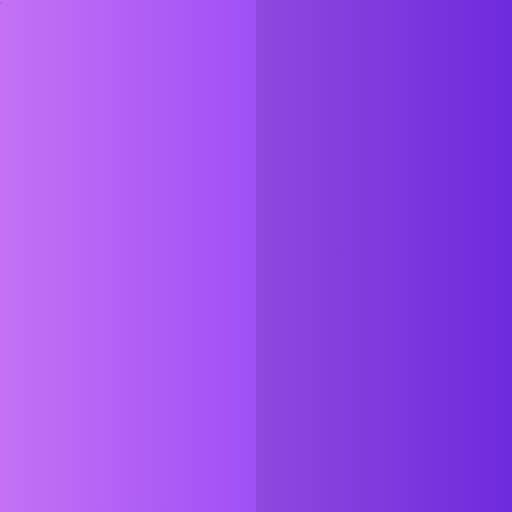
t = 0.00 s
t = 1.65 s: frame unchanged from t = 0.00 s, image omitted
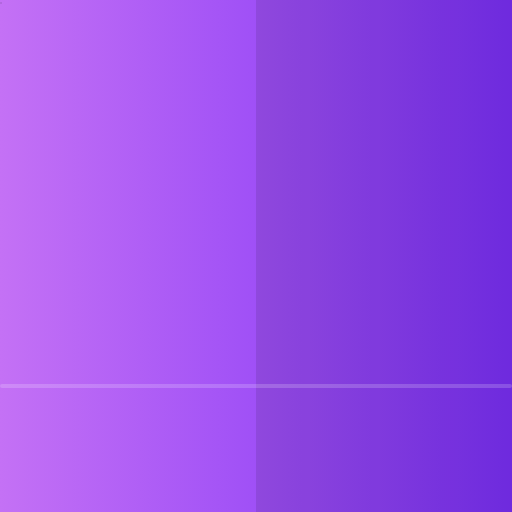
t = 3.30 s
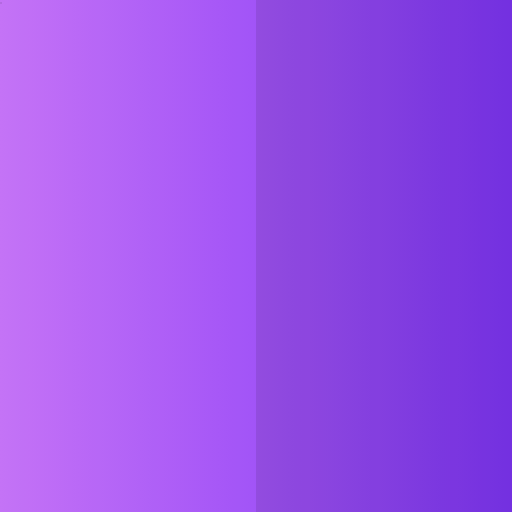
t = 5.00 s
t = 6.66 s: frame unchanged from t = 0.00 s, image omitted
t = 7.54 s: frame unchanged from t = 0.00 s, image omitted

The animated SVG that drew these frames (rendered in a browser with its animation timeline set to each time). Animation: 22 SMIL elements (animate=15,animateTransform=7); frames cover the first 7.54 s, repeats indefinitely.

<svg xmlns="http://www.w3.org/2000/svg"
     viewBox="0 0 256 256" width="256" height="256">
    <defs>
        <!-- ===== 渐变定义 ===== -->
        <linearGradient id="bgGrad" x1="0%" y1="0%" x2="100%" y2="0%">
            <stop offset="0%" stop-color="#c471f5"/>
            <stop offset="100%" stop-color="#7b2ff7"/>
        </linearGradient>
        <!-- 红色通道偏移渐变 -->
        <linearGradient id="redGrad" x1="0%" y1="0%" x2="100%" y2="0%">
            <stop offset="0%" stop-color="#ff2ff7"/>
            <stop offset="50%" stop-color="#ff44aa"/>
            <stop offset="100%" stop-color="#ff2ff7"/>
            <animateTransform attributeName="gradientTransform"
                              values="-256 0;0 0;-256 0"
                              dur="6s" repeatCount="indefinite" calcMode="spline"
                              keySplines="0.45 0 0.55 1; 0.45 0 0.55 1"/>
        </linearGradient>
        <!-- 蓝色通道偏移渐变 -->
        <linearGradient id="blueGrad" x1="0%" y1="0%" x2="100%" y2="0%">
            <stop offset="0%" stop-color="#2b7bf7"/>
            <stop offset="50%" stop-color="#44d4f5"/>
            <stop offset="100%" stop-color="#2b7bf7"/>
            <animateTransform attributeName="gradientTransform"
                              values="-256 0;0 0;-256 0"
                              dur="6s" repeatCount="indefinite" calcMode="spline"
                              keySplines="0.45 0 0.55 1; 0.45 0 0.55 1"/>
        </linearGradient>
        <!-- 矩形裁剪路径 -->
        <clipPath id="cardClip">
            <rect x="0" y="0" width="256" height="256"/>
        </clipPath>
        <!-- 扫描线 pattern -->
        <pattern id="scanlines" x="0" y="0" width="1" height="3">
            <rect x="0" y="0" width="1" height="1" fill="transparent"/>
            <rect x="0" y="1" width="1" height="1" fill="rgba(0,0,0,0.09)"/>
        </pattern>
        <!-- 红通道条带 clip-1：上部区域 -->
        <clipPath id="redClip1">
            <rect x="-4" y="51" width="265" height="51"/>
        </clipPath>
        <!-- 红通道条带 clip-2：中部区域 -->
        <clipPath id="redClip2">
            <rect x="-4" y="128" width="265" height="77"/>
        </clipPath>
        <!-- 红通道条带 clip-3：下部区域 -->
        <clipPath id="redClip3">
            <rect x="-4" y="26" width="265" height="26"/>
        </clipPath>
        <!-- 蓝通道条带 clip -->
        <clipPath id="blueClip1">
            <rect x="-4" y="102" width="265" height="102"/>
        </clipPath>
        <clipPath id="blueClip2">
            <rect x="-4" y="179" width="265" height="26"/>
        </clipPath>
        <clipPath id="blueClip3">
            <rect x="-4" y="13" width="265" height="205"/>
        </clipPath>
    </defs>
    <!-- ====背景层：整体卡片=== -->
    <g clip-path="url(#cardClip)">
        <!-- 主渐变底色 -->
        <rect id="bgRect" x="0" y="0" width="256" height="256" fill="url(#bgGrad)"/>
        <!-- 1.5 右半边黑色遮罩（透明度0.1） -->
        <rect x="128" y="0" width="128" height="256" fill="#000000" opacity="0.1"/>
        <!-- ===== 红色通道故障层 ===== -->
        <!-- 段落 1 -->
        <rect x="-3" y="0" width="256" height="256" fill="url(#redGrad)"
              clip-path="url(#redClip1)"
              style="mix-blend-mode:screen; filter:saturate(2)">
            <animate attributeName="opacity"
                     values="0;0;0;0;0;0;0;0;0;0.7;0;0.5;0;0.8;0;0;0;0;0;0"
                     keyTimes="0;0.05;0.1;0.2;0.3;0.4;0.5;0.6;0.89;0.9;0.91;0.92;0.93;0.94;0.95;0.96;0.97;0.98;0.99;1"
                     dur="4s" repeatCount="indefinite"/>
            <animateTransform attributeName="transform"
                              values="0 0;0 0;0 0;0 0;0 0;0 0;0 0;0 0;0 0;-3 1;0 0;2 -1;0 0;-1 2;0 0;0 0;0 0;0 0;0 0;0 0"
                              keyTimes="0;0.05;0.1;0.2;0.3;0.4;0.5;0.6;0.89;0.9;0.91;0.92;0.93;0.94;0.95;0.96;0.97;0.98;0.99;1"
                              dur="4s" repeatCount="indefinite"/>
        </rect>
        <!-- ===== 蓝色通道故障层 ===== -->
        <rect x="3" y="0" width="256" height="256" fill="url(#blueGrad)"
              clip-path="url(#blueClip1)"
              style="mix-blend-mode:screen; filter:saturate(2) hue-rotate(60deg)">
            <animate attributeName="opacity"
                     values="0;0;0;0;0;0;0;0;0.6;0;0.9;0;0.5;0;0;0;0;0;0;0"
                     keyTimes="0;0.05;0.1;0.2;0.3;0.4;0.44;0.45;0.45;0.46;0.47;0.48;0.49;0.5;0.6;0.7;0.8;0.9;0.99;1"
                     dur="4s" repeatCount="indefinite"/>
            <animateTransform attributeName="transform"
                              values="0 0;0 0;0 0;0 0;0 0;0 0;0 0;3 -1;3 -1;0 0;-2 1;0 0;1 -2;0 0;0 0;0 0;0 0;0 0;0 0;0 0"
                              keyTimes="0;0.05;0.1;0.2;0.3;0.4;0.44;0.45;0.45;0.46;0.47;0.48;0.49;0.5;0.6;0.7;0.8;0.9;0.99;1"
                              dur="4s" repeatCount="indefinite"/>
        </rect>
        <!-- ===== 扫描线 ===== -->
        <rect x="0" y="0" width="256" height="256" fill="url(#scanlines)" opacity="1"/>
        <!-- ===== 水平闪烁条纹 1 ===== -->
        <rect x="0" y="64" width="256" height="1" fill="rgba(255,255,255,0.18)" rx="1">
            <animate attributeName="opacity"
                     values="0;0;0;0;0;0;0;1;0;0.8;0;0;0;0;0;0;0;0;0;0"
                     keyTimes="0;0.1;0.2;0.3;0.4;0.5;0.69;0.70;0.71;0.72;0.73;0.74;0.8;0.85;0.9;0.95;0.96;0.97;0.98;1"
                     dur="5s" repeatCount="indefinite"/>
            <animate attributeName="y"
                     values="64;64;64;64;64;64;64;64;154;154;154;154;154;154;154;154;154;154;154;154"
                     keyTimes="0;0.1;0.2;0.3;0.4;0.5;0.69;0.70;0.71;0.72;0.73;0.74;0.8;0.85;0.9;0.95;0.96;0.97;0.98;1"
                     dur="5s" repeatCount="indefinite"/>
            <animate attributeName="height"
                     values="1;1;1;1;1;1;1;1;1;4;4;4;4;4;4;4;4;4;4;4"
                     keyTimes="0;0.1;0.2;0.3;0.4;0.5;0.69;0.70;0.71;0.72;0.73;0.74;0.8;0.85;0.9;0.95;0.96;0.97;0.98;1"
                     dur="5s" repeatCount="indefinite"/>
        </rect>
        <!-- ===== 水平闪烁条纹 2 ===== -->
        <rect x="0" y="115" width="256" height="3" fill="rgba(255,255,255,0.15)" rx="1">
            <animate attributeName="opacity"
                     values="0;0;0;0;1;0;0.6;0;0;0;0;0;0;0;0;0;0;0;0;0"
                     keyTimes="0;0.1;0.2;0.3;0.4;0.41;0.42;0.43;0.5;0.55;0.6;0.65;0.7;0.75;0.8;0.85;0.9;0.95;0.99;1"
                     dur="7s" repeatCount="indefinite"/>
            <animate attributeName="y"
                     values="115;115;115;115;115;115;38;38;38;38;38;38;38;38;38;38;38;38;38;38"
                     keyTimes="0;0.1;0.2;0.3;0.4;0.41;0.42;0.43;0.5;0.55;0.6;0.65;0.7;0.75;0.8;0.85;0.9;0.95;0.99;1"
                     dur="7s" repeatCount="indefinite"/>
        </rect>
        <!-- ===== 水平闪烁条纹 3 ===== -->
        <rect x="0" y="192" width="256" height="2" fill="rgba(255,255,255,0.20)" rx="1">
            <animate attributeName="opacity"
                     values="0;0;0;0;0;0.9;0;1;0;0;0;0;0;0;0;0;0;0;0;0"
                     keyTimes="0;0.1;0.2;0.3;0.4;0.55;0.56;0.57;0.58;0.65;0.7;0.75;0.8;0.85;0.9;0.92;0.95;0.97;0.99;1"
                     dur="6s" repeatCount="indefinite"/>
            <animate attributeName="y"
                     values="192;192;192;192;192;192;192;90;90;90;90;90;90;90;90;90;90;90;90;90"
                     keyTimes="0;0.1;0.2;0.3;0.4;0.55;0.56;0.57;0.58;0.65;0.7;0.75;0.8;0.85;0.9;0.92;0.95;0.97;0.99;1"
                     dur="6s" repeatCount="indefinite"/>
        </rect>
        <!-- ===== 水平闪烁条纹 4 ===== -->
        <rect x="0" y="26" width="256" height="2" fill="rgba(255,255,255,0.14)" rx="1">
            <animate attributeName="opacity"
                     values="0;0;0;0;0;0;0;0;0.7;0;1;0;0;0;0;0;0;0;0;0"
                     keyTimes="0;0.1;0.2;0.3;0.4;0.5;0.6;0.7;0.80;0.81;0.82;0.83;0.88;0.9;0.92;0.94;0.96;0.98;0.99;1"
                     dur="8s" repeatCount="indefinite"/>
            <animate attributeName="y"
                     values="26;26;26;26;26;26;26;26;26;26;218;218;218;218;218;218;218;218;218;218"
                     keyTimes="0;0.1;0.2;0.3;0.4;0.5;0.6;0.7;0.80;0.81;0.82;0.83;0.88;0.9;0.92;0.94;0.96;0.98;0.99;1"
                     dur="8s" repeatCount="indefinite"/>
        </rect>
        <!-- ===== 色块故障 1 ===== -->
        <rect x="26" y="77" width="154" height="6" rx="1"
              fill="rgba(123,47,247,0.55)">
            <animate attributeName="opacity"
                     values="0;0;0;0;0;0;0;1;0;0.8;0;0;0;0;0;0;0;0;0;0"
                     keyTimes="0;0.1;0.2;0.3;0.4;0.5;0.74;0.75;0.76;0.77;0.78;0.8;0.85;0.88;0.9;0.92;0.95;0.97;0.99;1"
                     dur="9s" repeatCount="indefinite"/>
            <animateTransform attributeName="transform"
                              values="0 0;0 0;0 0;0 0;0 0;0 0;0 0;14 0;0 0;-11 0;0 0;0 0;0 0;0 0;0 0;0 0;0 0;0 0;0 0;0 0"
                              keyTimes="0;0.1;0.2;0.3;0.4;0.5;0.74;0.75;0.76;0.77;0.78;0.8;0.85;0.88;0.9;0.92;0.95;0.97;0.99;1"
                              dur="9s" repeatCount="indefinite"/>
        </rect>
        <!-- ===== 色块故障 2 ===== -->
        <rect x="77" y="141" width="102" height="4" rx="1"
              fill="rgba(196,113,245,0.45)">
            <animate attributeName="opacity"
                     values="0;0;0;0;0;0;0;1;0;0.7;0;0;0;0;0;0;0;0;0;0"
                     keyTimes="0;0.1;0.2;0.3;0.4;0.5;0.64;0.65;0.66;0.67;0.68;0.7;0.75;0.8;0.85;0.9;0.95;0.97;0.99;1"
                     dur="11s" repeatCount="indefinite"/>
            <animateTransform attributeName="transform"
                              values="0 0;0 0;0 0;0 0;0 0;0 0;0 0;-18 0;0 0;7 0;0 0;0 0;0 0;0 0;0 0;0 0;0 0;0 0;0 0;0 0"
                              keyTimes="0;0.1;0.2;0.3;0.4;0.5;0.64;0.65;0.66;0.67;0.68;0.7;0.75;0.8;0.85;0.9;0.95;0.97;0.99;1"
                              dur="11s" repeatCount="indefinite"/>
        </rect>
        <!-- ===== 色块故障 3 ===== -->
        <rect x="38" y="200" width="179" height="4" rx="1"
              fill="rgba(160,80,240,0.50)">
            <animate attributeName="opacity"
                     values="0;0;0;0;0;0;0;0;0;1;0;0.9;0;0;0;0;0;0;0;0"
                     keyTimes="0;0.1;0.2;0.3;0.4;0.5;0.6;0.7;0.84;0.85;0.86;0.87;0.88;0.9;0.92;0.94;0.96;0.98;0.99;1"
                     dur="7s" repeatCount="indefinite"/>
            <animateTransform attributeName="transform"
                              values="0 0;0 0;0 0;0 0;0 0;0 0;0 0;0 0;0 0;21 0;0 0;-14 0;0 0;0 0;0 0;0 0;0 0;0 0;0 0;0 0"
                              keyTimes="0;0.1;0.2;0.3;0.4;0.5;0.6;0.7;0.84;0.85;0.86;0.87;0.88;0.9;0.92;0.94;0.96;0.98;0.99;1"
                              dur="7s" repeatCount="indefinite"/>
        </rect>
        <!-- ===== 全屏闪烁叠层 ===== -->
        <rect x="0" y="0" width="256" height="256" fill="rgba(200,150,255,0.18)">
            <animate attributeName="opacity"
                     values="0;0;0;0;0;0;1;0;0.6;0;0;0;0;0;0;0;0;0;0;0"
                     keyTimes="0;0.1;0.2;0.3;0.4;0.5;0.60;0.61;0.62;0.63;0.7;0.75;0.8;0.85;0.9;0.92;0.95;0.97;0.99;1"
                     dur="8s" repeatCount="indefinite"/>
        </rect>
    </g>
</svg>
